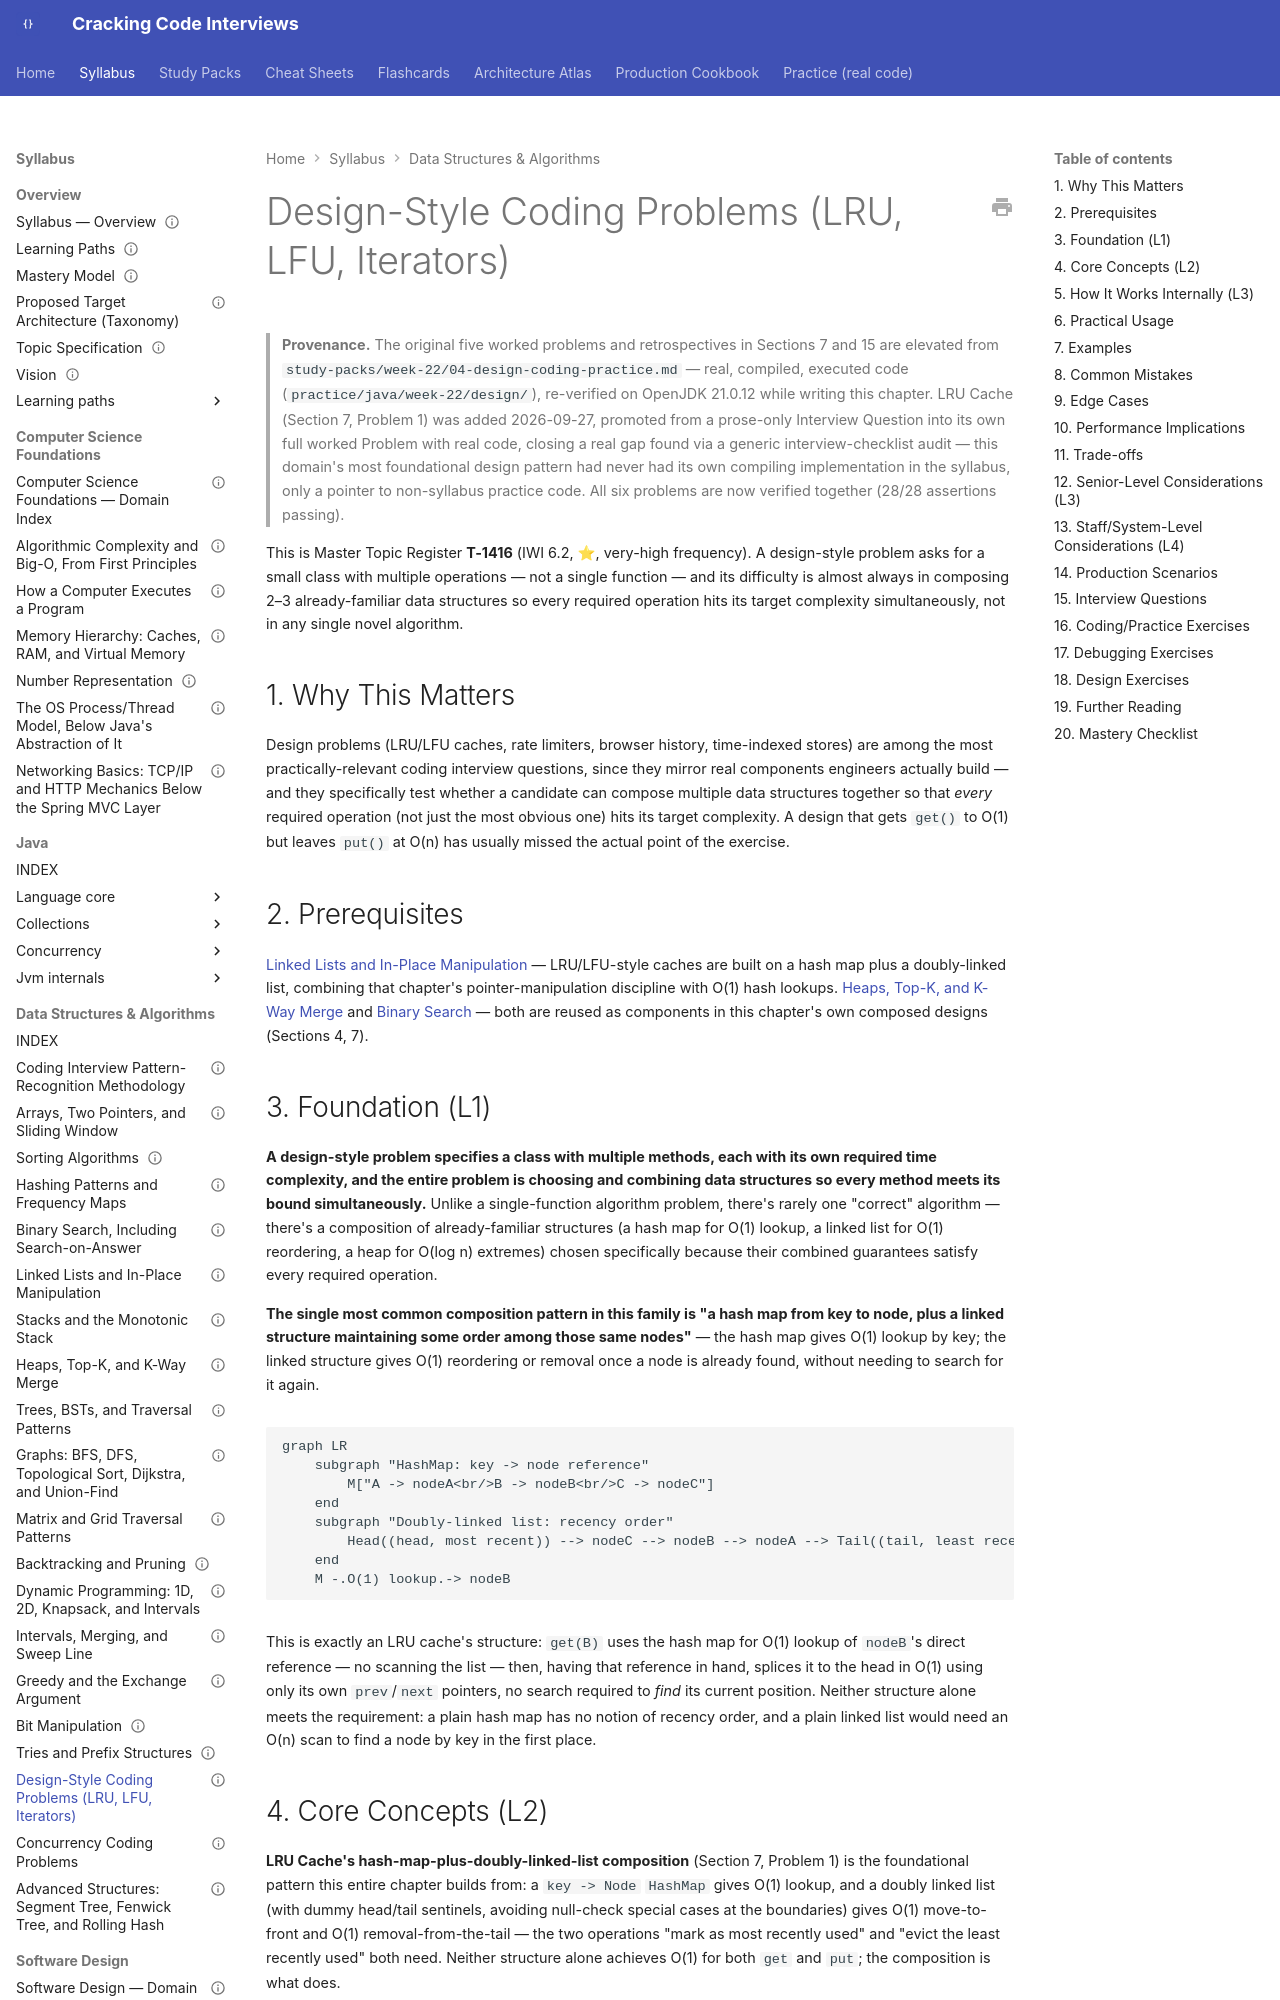

repository: JuanMelendres/cracking-code-interviews · page: syllabus/03-data-structures-algorithms/design-style-coding-problems/index.html · generator: mkdocs

---
title: "Design-Style Coding Problems (LRU, LFU, Iterators)"
slug: design-style-coding-problems
document_type: syllabus-topic
domain: 03-data-structures-algorithms
topic_id: T-2115
status: canonical
version: 1.2
last_updated: 2026-09-27
mastery_levels_covered: [L1, L2, L3, L4]
prerequisites:
  - linked-lists-and-in-place-manipulation.md
  - heaps-top-k-and-k-way-merge.md
  - binary-search-and-search-on-answer.md
related:
  - linked-lists-and-in-place-manipulation.md
  - heaps-top-k-and-k-way-merge.md
  - binary-search-and-search-on-answer.md
  - concurrency-coding-problems.md
practice: ../../practice/java/week-22/design/
production_scenarios: []
interview_paths: [interview-emergency-sprint, senior-to-staff]
official_references: []
source_history:
  - study-packs/week-22/04-design-coding-practice.md
---

# Design-Style Coding Problems (LRU, LFU, Iterators)

> **Provenance.** The original five worked problems and retrospectives in Sections 7 and 15 are elevated from `study-packs/week-22/04-design-coding-practice.md` — real, compiled, executed code (`practice/java/week-22/design/`), re-verified on OpenJDK 21.0.12 while writing this chapter. LRU Cache (Section 7, Problem 1) was added 2026-09-27, promoted from a prose-only Interview Question into its own full worked Problem with real code, closing a real gap found via a generic interview-checklist audit — this domain's most foundational design pattern had never had its own compiling implementation in the syllabus, only a pointer to non-syllabus practice code. All six problems are now verified together (28/28 assertions passing).

This is Master Topic Register **T-1416** (IWI 6.2, ⭐, very-high frequency). A design-style problem asks for a small class with multiple operations — not a single function — and its difficulty is almost always in composing 2–3 already-familiar data structures so every required operation hits its target complexity simultaneously, not in any single novel algorithm.

## 1. Why This Matters

Design problems (LRU/LFU caches, rate limiters, browser history, time-indexed stores) are among the most practically-relevant coding interview questions, since they mirror real components engineers actually build — and they specifically test whether a candidate can compose multiple data structures together so that *every* required operation (not just the most obvious one) hits its target complexity. A design that gets `get()` to O(1) but leaves `put()` at O(n) has usually missed the actual point of the exercise.

## 2. Prerequisites

[Linked Lists and In-Place Manipulation](linked-lists-and-in-place-manipulation.md) — LRU/LFU-style caches are built on a hash map plus a doubly-linked list, combining that chapter's pointer-manipulation discipline with O(1) hash lookups. [Heaps, Top-K, and K-Way Merge](heaps-top-k-and-k-way-merge.md) and [Binary Search](binary-search-and-search-on-answer.md) — both are reused as components in this chapter's own composed designs (Sections 4, 7).

## 3. Foundation (L1)

**A design-style problem specifies a class with multiple methods, each with its own required time complexity, and the entire problem is choosing and combining data structures so every method meets its bound simultaneously.** Unlike a single-function algorithm problem, there's rarely one "correct" algorithm — there's a composition of already-familiar structures (a hash map for O(1) lookup, a linked list for O(1) reordering, a heap for O(log n) extremes) chosen specifically because their combined guarantees satisfy every required operation.

**The single most common composition pattern in this family is "a hash map from key to node, plus a linked structure maintaining some order among those same nodes"** — the hash map gives O(1) lookup by key; the linked structure gives O(1) reordering or removal once a node is already found, without needing to search for it again.

```mermaid
graph LR
    subgraph "HashMap: key -> node reference"
        M["A -> nodeA<br/>B -> nodeB<br/>C -> nodeC"]
    end
    subgraph "Doubly-linked list: recency order"
        Head((head, most recent)) --> nodeC --> nodeB --> nodeA --> Tail((tail, least recent))
    end
    M -.O(1) lookup.-> nodeB
```

This is exactly an LRU cache's structure: `get(B)` uses the hash map for O(1) lookup of `nodeB`'s direct reference — no scanning the list — then, having that reference in hand, splices it to the head in O(1) using only its own `prev`/`next` pointers, no search required to *find* its current position. Neither structure alone meets the requirement: a plain hash map has no notion of recency order, and a plain linked list would need an O(n) scan to find a node by key in the first place.
